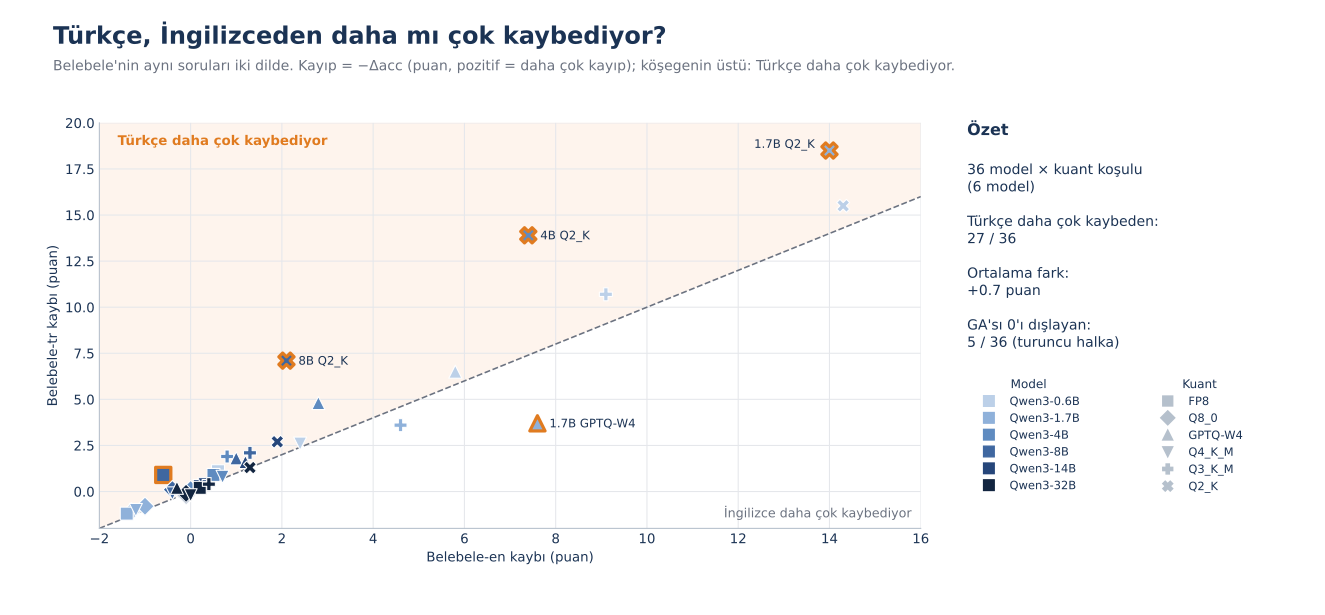

The table this chart was drawn from, first rows:
model, quant, loss_en, loss_tr, gap, sig
q06, fp8, 0.6, 1.1, 0.5, False
q06, q8_0, -1.3, -1.1, 0.2, False
q06, gptq, 5.8, 6.5, 0.7, False
q06, q4_k_m, 2.4, 2.6, 0.2, False
q06, q3_k_m, 9.1, 10.7, 1.6, False
q06, q2_k, 14.3, 15.5, 1.2, False
q17, fp8, -1.4, -1.2, 0.2, False
q17, q8_0, -1.0, -0.8, 0.2, False
q17, gptq, 7.6, 3.7, -3.9, True
q17, q4_k_m, -1.2, -1.0, 0.2, False
q17, q3_k_m, 4.6, 3.6, -1.0, False
q17, q2_k, 14.0, 18.5, 4.5, True
q4, fp8, 0.5, 0.9, 0.4, False
q4, q8_0, 0.0, 0.1, 0.1, False
q4, gptq, 2.8, 4.8, 2.0, False
q4, q4_k_m, 0.7, 0.8, 0.1, False
q4, q3_k_m, 0.8, 1.9, 1.1, False
q4, q2_k, 7.4, 13.9, 6.5, True
q8, fp8, -0.6, 0.9, 1.5, True
q8, q8_0, -0.4, 0.1, 0.5, False
q8, gptq, 1.0, 1.8, 0.8, False
q8, q4_k_m, -0.4, -0.1, 0.3, False
q8, q3_k_m, 1.3, 2.1, 0.8, False
q8, q2_k, 2.1, 7.1, 5.0, True
q14, fp8, 0.2, 0.3, 0.1, False
q14, q8_0, -0.1, -0.2, -0.1, False
q14, gptq, 1.2, 1.6, 0.4, False
q14, q4_k_m, 0.3, 0.4, 0.1, False
q14, q3_k_m, 0.3, 0.3, 0.0, False
q14, q2_k, 1.9, 2.7, 0.8, False
q32, fp8, 0.2, 0.2, 0.0, False
q32, q8_0, -0.1, -0.1, 0.0, False
q32, gptq, -0.3, 0.2, 0.5, False
q32, q4_k_m, 0.0, -0.2, -0.2, False
q32, q3_k_m, 0.4, 0.4, 0.0, False
q32, q2_k, 1.3, 1.3, 0.0, False
